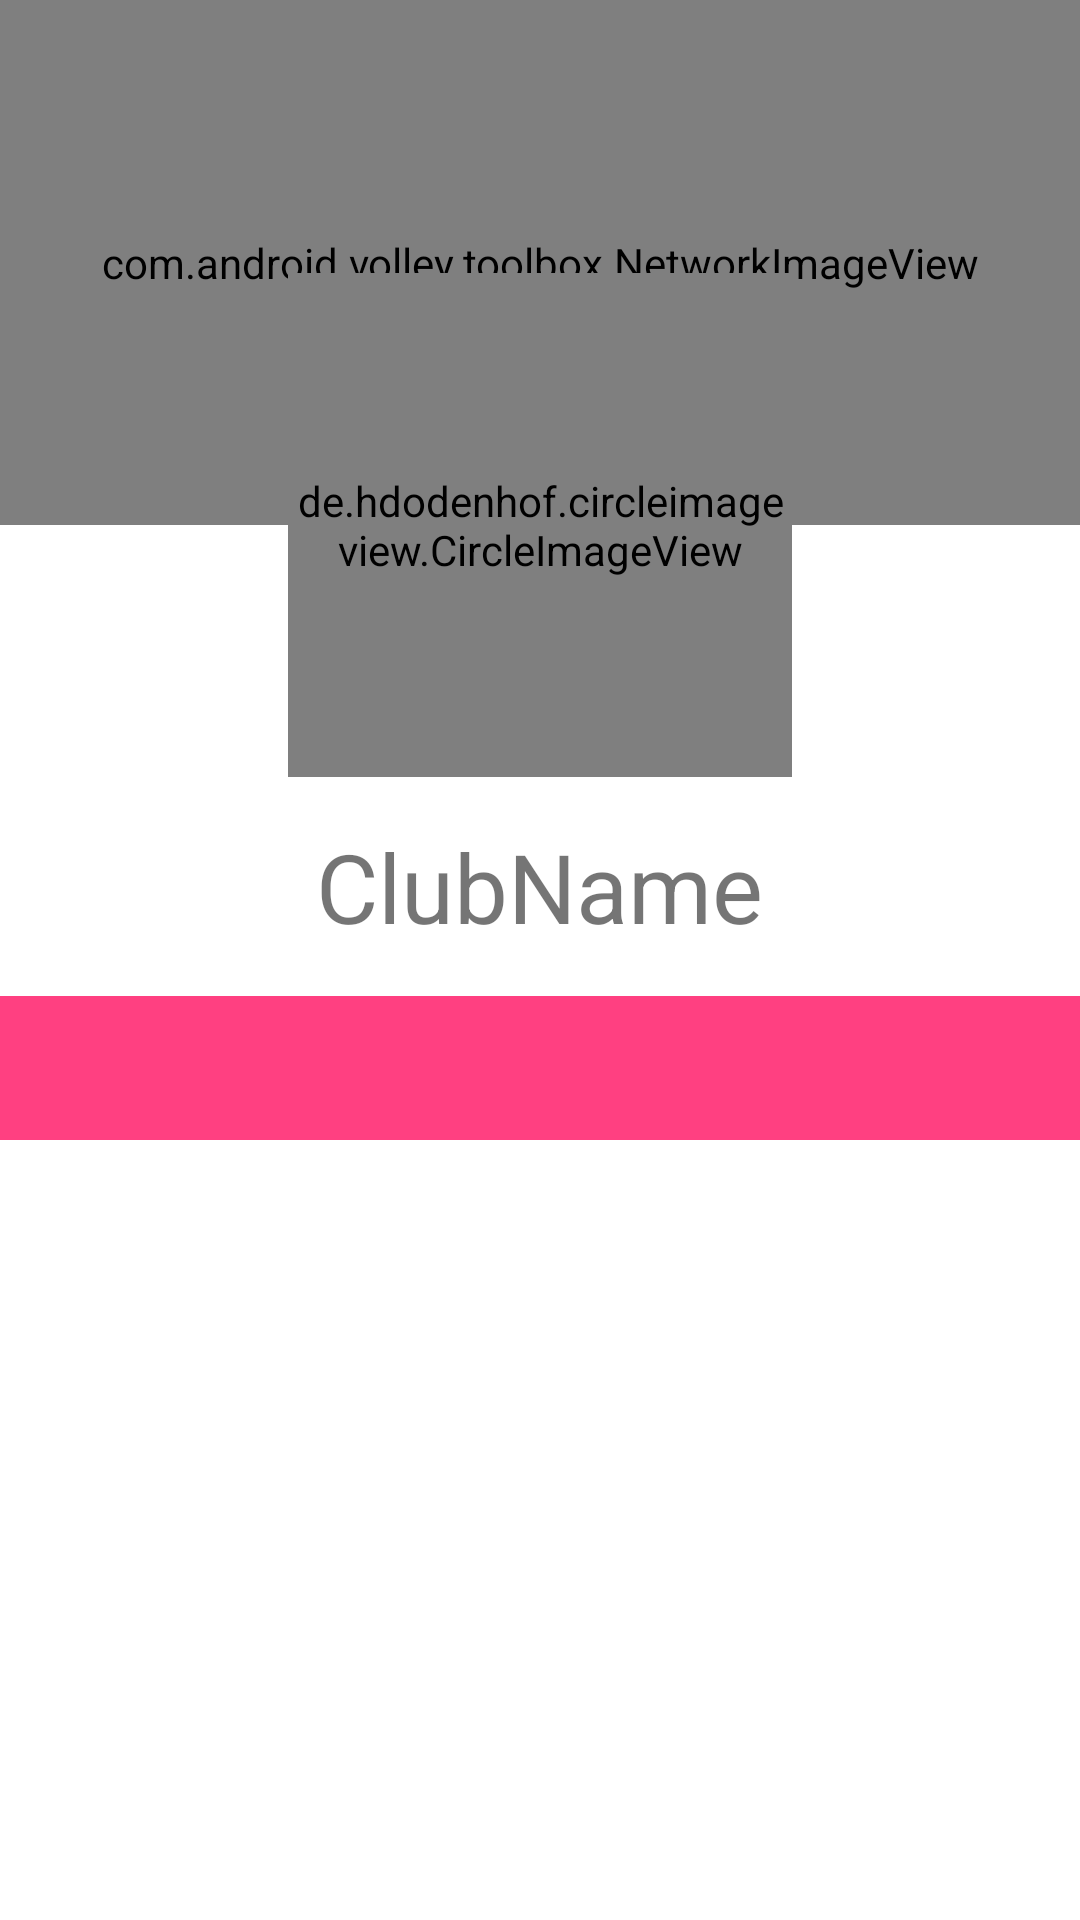

Here is an Android app screen rendered from its layout file. Give the layout XML and the strings, colors and styles it references.
<!-- AndroidManifest.xml: application theme Theme.Connect -->
<!-- res/layout/fragement_clubprofilepage.xml -->
<?xml version="1.0" encoding="utf-8"?>
<FrameLayout xmlns:android="http://schemas.android.com/apk/res/android"
    xmlns:tools="http://schemas.android.com/tools"
    android:layout_width="match_parent"
    android:layout_height="match_parent">
    <com.android.volley.toolbox.NetworkImageView
        android:id="@+id/profile_club_image"
        android:layout_width="match_parent"
        android:layout_height="175dp"
        android:background="#0698bc"
        android:scaleType="centerCrop" />

    <RelativeLayout
        android:layout_width="match_parent"
        android:layout_height="match_parent"
        android:layout_marginTop="91dp">
        <de.hdodenhof.circleimageview.CircleImageView
            android:id="@+id/profile_club_icon"
            android:layout_width="168dp"
            android:layout_height="168dp"
            android:layout_centerHorizontal="true"
            android:gravity="center_horizontal"
            android:background="#067d9b"/>
        <TextView
            android:id="@+id/profile_club_name"
            android:layout_width="wrap_content"
            android:layout_height="wrap_content"
            android:layout_below="@+id/profile_club_icon"
            android:layout_marginTop="15dp"
            android:text="ClubName"
            android:textSize="32sp"
            android:layout_centerHorizontal="true"
            android:gravity="center_horizontal" />

        <LinearLayout
            android:layout_width="match_parent"
            android:layout_height="wrap_content"
            android:layout_marginTop="15dp"
            android:layout_below="@+id/profile_club_name"
            android:orientation="horizontal">
            <com.google.android.material.tabs.TabLayout
                android:id="@+id/tabMode"
                android:layout_width="match_parent"
                android:layout_height="wrap_content"
                android:background="#FF4081"
                >
            </com.google.android.material.tabs.TabLayout>
            <androidx.viewpager2.widget.ViewPager2
                android:id="@+id/profile_club_pager"
                android:layout_width="match_parent"
                android:layout_height="match_parent"
                android:layout_gravity="bottom"
                android:layout_marginTop="15dp"/>


        </LinearLayout>

    </RelativeLayout>



</FrameLayout>
<!-- resources referenced by this layout -->
<resources>
  <style name="Theme.Connect" parent="Theme.MaterialComponents.DayNight.DarkActionBar">
          
          <item name="colorPrimary">@color/black</item>
          <item name="colorPrimaryVariant">@color/black</item>
          <item name="colorOnPrimary">@color/black</item>
          
          <item name="colorSecondary">@color/teal_200</item>
          <item name="colorSecondaryVariant">@color/teal_700</item>
          <item name="colorOnSecondary">@color/black</item>
          
          <item name="android:statusBarColor" tools:targetApi="l">?attr/colorPrimaryVariant</item>
          
          <item name="windowActionBar">false</item>
          <item name="windowNoTitle">true</item>
      </style>
  <color name="black">#FF000000</color>
  <color name="teal_200">#FF03DAC5</color>
  <color name="teal_700">#FF018786</color>
</resources>
